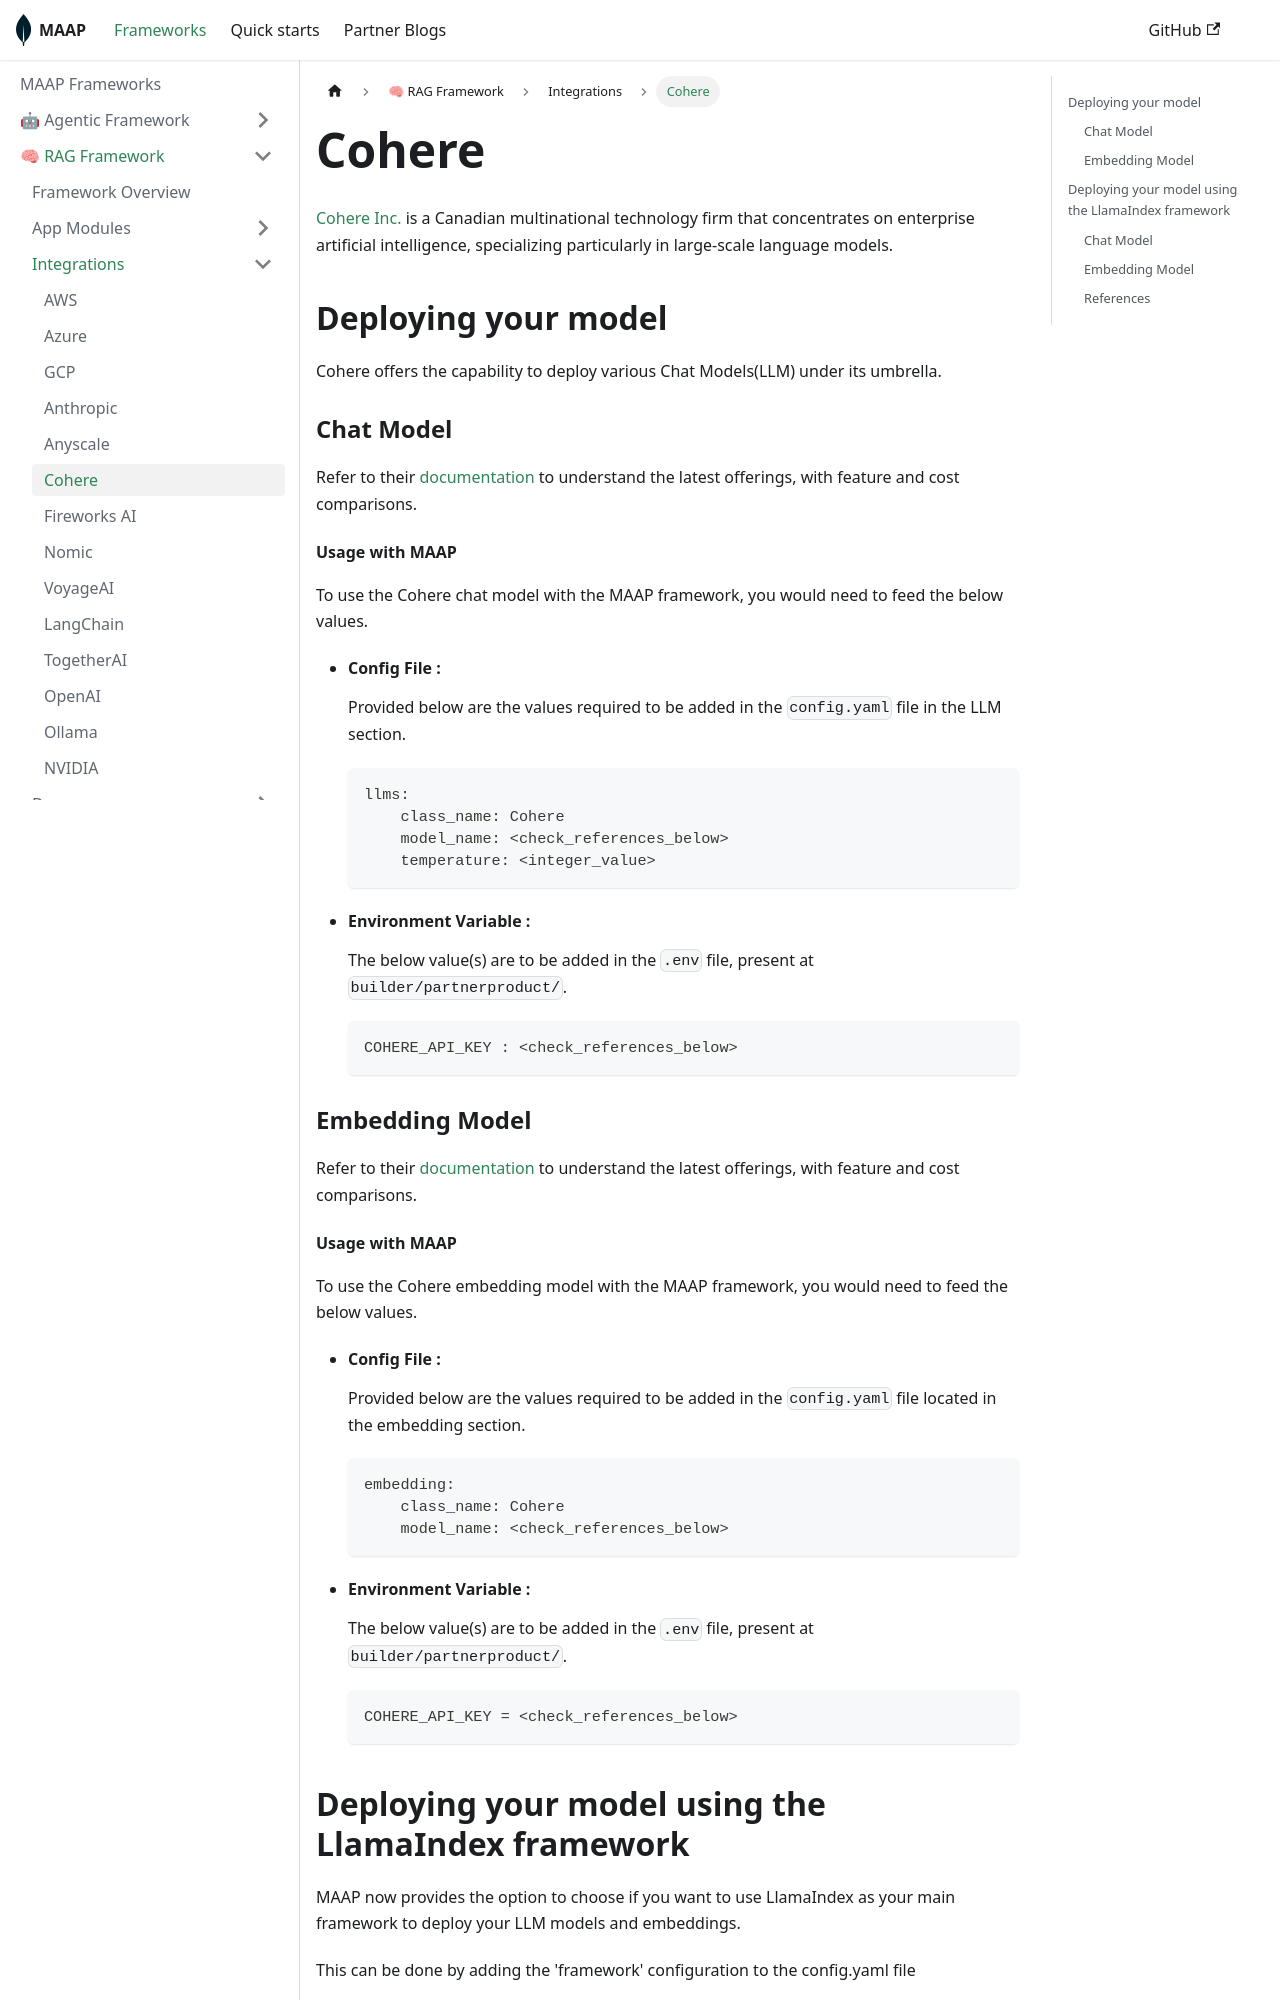

repository: mongodb-partners/maap-framework · page: docs/framework/rag/integrations/cohere/index.html · generator: docusaurus

---
sidebar_position: 6
---

# Cohere




[Cohere Inc.](https://cohere.com/) is a Canadian multinational technology firm that concentrates on enterprise artificial intelligence, specializing particularly in large-scale language models.

## Deploying your model
Cohere offers the capability to deploy various Chat Models(LLM) under its umbrella. 

### Chat Model
Refer to their [documentation](https://docs.cohere.com/reference/chat) to understand the latest offerings, with feature and cost comparisons.

#### Usage with MAAP
To use the Cohere chat model with the MAAP framework, you would need to feed the below values.

- #### Config File :
  Provided below are the values required to be added in the `config.yaml` file in the LLM section.
  ```
  llms:
      class_name: Cohere
      model_name: <check_references_below>
      temperature: <integer_value>
  ```

- #### Environment Variable :
  The below value(s) are to be added in the `.env` file, present at `builder/partnerproduct/`.

  ```
  COHERE_API_KEY : <check_references_below>
  ```

### Embedding Model 

Refer to their [documentation](https://docs.cohere.com/reference/embed) to understand the latest offerings, with feature and cost comparisons.

#### Usage with MAAP
To use the Cohere embedding model with the MAAP framework, you would need to feed the below values.

- #### Config File :
  Provided below are the values required to be added in the `config.yaml` file located in the embedding section.
  ```
  embedding:
      class_name: Cohere
      model_name: <check_references_below>
  ```

- #### Environment Variable :
  The below value(s) are to be added in the `.env` file, present at `builder/partnerproduct/`.

  ```
  COHERE_API_KEY = <check_references_below>
  ```
